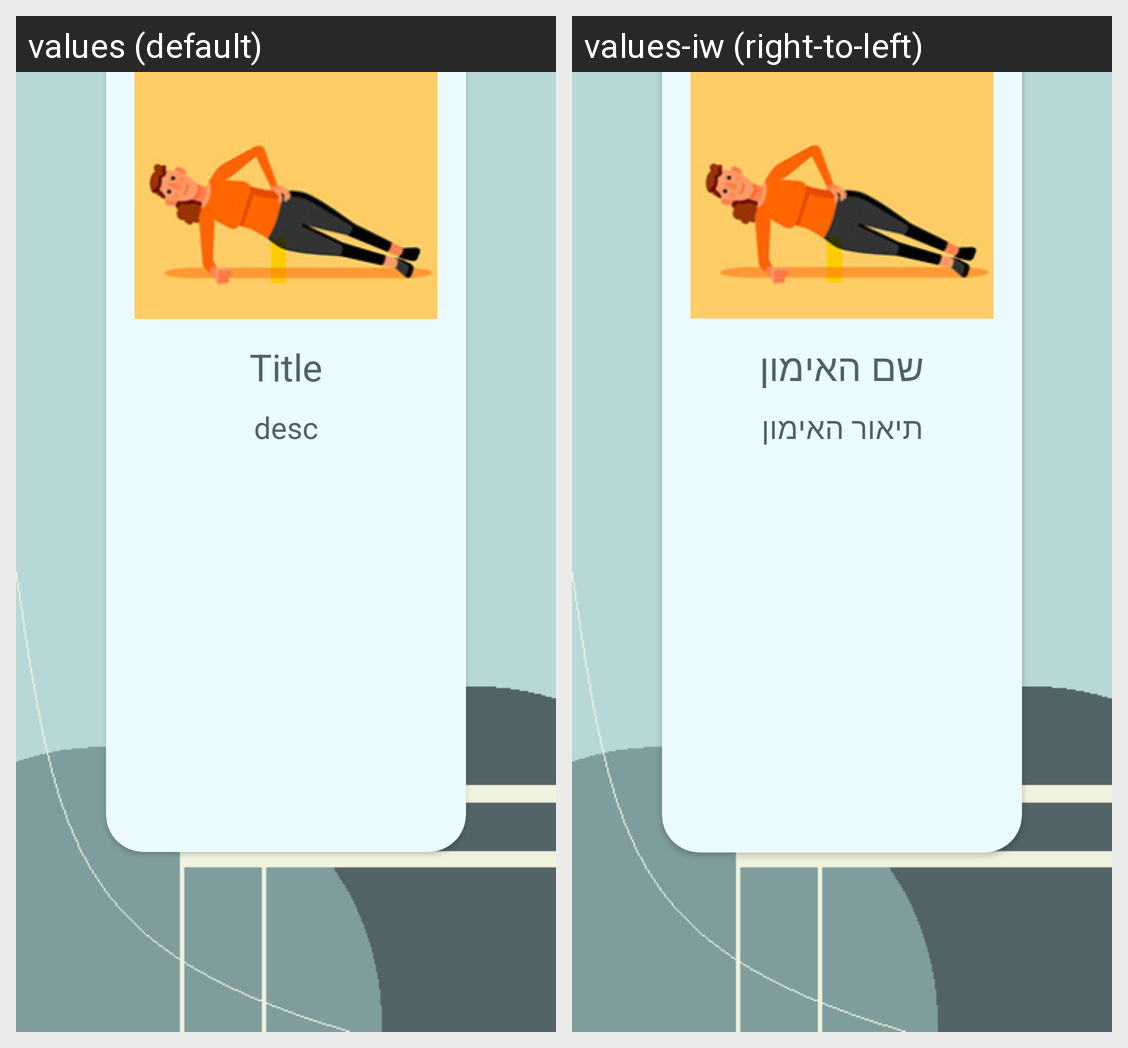

Translations of the strings shown on this Android screen, per locale in the grid:
Android screen res/layout/fragment_item_description.xml rendered under 2 locales, left to right: values (default), values-iw (right-to-left). Device: Nexus 5 (rendered at 1080×1920; each locale shown at half size, 540×960, under a caption strip naming it); theme Theme.WorkoutApp.
Strings drawn on this screen, with the default value and each locale's value (text and hints the layout hard-codes, and strings that could not be matched under every locale, appear in the picture but are not listed):

title
  values: Title
  values-iw: שם האימון

desc
  values: desc
  values-iw: תיאור האימון
